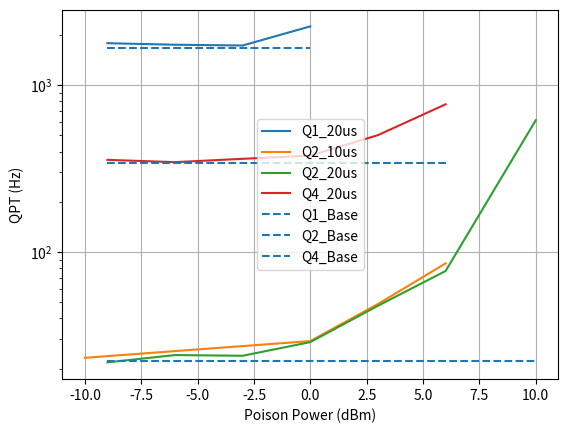
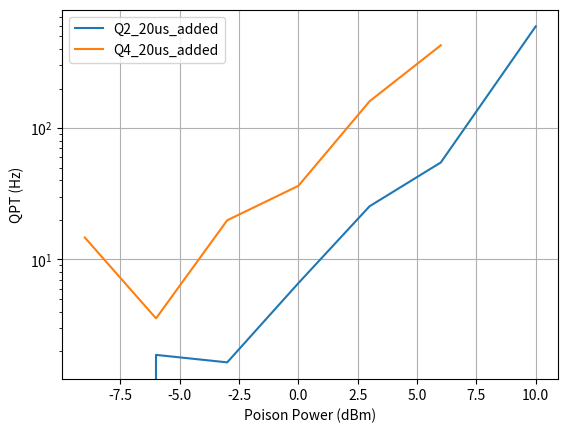

Here is the Python script that generated these plots, in order:
"""
PSD for Q1, Q2, Q4 at different poison power and recover time
Raw data directory
[redacted]
!!! The data set may be not the same thing since the repetition rate is different so the poisoning length is different
"""
import numpy as np
import matplotlib.pyplot as plt
import copy
from scipy.constants import *
# from antennalib import getGamma_pa

# = [[Power1, Rate1], [Power2, Rate2]] Power is the RF output power (dBm), rate is ms
Q1_20us = np.array([[-90, 0.601], [-9, 0.559], [-6, 0.571], [-3, 0.577], [0, 0.443]])

Q2_10us = np.array([[-90, 45], [-10, 43.1], [0, 34.2], [3, 20.5], [6, 11.7]])
Q2_20us = np.array([[-90, 45], [-9, 45.9], [-6, 41.5], [-3, 41.9], [0, 34.7], [3, 21.0], [6, 13.0], [10, 1.62]])

Q4_10us = np.array([[-90, 2.92], [3, 1.85]])
Q4_20us = np.array([[-90, 2.92], [-9, 2.80], [-6, 2.89], [-3, 2.76], [0, 2.64], [3, 1.99], [6, 1.30]])

# Convert ms to Hz
Data_list = [Q1_20us, Q2_10us, Q2_20us, Q4_10us, Q4_20us]
for d in Data_list:
    d[:, 1] = 1000/d[:, 1]
# print('Q2_20us=', Q2_20us)



### plot
plt.plot(Q1_20us[1:, 0], Q1_20us[1:, 1], label='Q1_20us')
plt.plot(Q2_10us[1:, 0], Q2_10us[1:, 1], label='Q2_10us')
plt.plot(Q2_20us[1:, 0], Q2_20us[1:, 1], label='Q2_20us')
# plt.plot(Q4_10us[1:, 0], Q4_10us[1:, 1], label='Q4_10us')
plt.plot(Q4_20us[1:, 0], Q4_20us[1:, 1], label='Q4_20us')

plt.hlines(Q1_20us[0][1], Q1_20us[1][0], Q1_20us[-1][0], linestyles='dashed', label='Q1_Base')
plt.hlines(Q2_20us[0][1], Q2_20us[1][0], Q2_20us[-1][0], linestyles='dashed', label='Q2_Base')
plt.hlines(Q4_20us[0][1], Q4_20us[1][0], Q4_20us[-1][0], linestyles='dashed', label='Q4_Base')

plt.xlabel('Poison Power (dBm)')
plt.ylabel('QPT (Hz)')
# plt.xscale('log')
plt.yscale('log')
plt.grid()
plt.legend()
# plt.show()
plt.draw()

### the added part from Q3
# Extract the added channel
Q2_20us_added = copy.deepcopy(Q2_20us)
Q4_20us_added = copy.deepcopy(Q4_20us)

Data_Added_list = [Q2_20us_added, Q4_20us_added]
for d in Data_Added_list:
    d[:, 1] = d[:, 1] - d[0][1]

# print('Q2_20us_added=', Q2_20us_added)

plt.figure()
plt.plot(Q2_20us_added[1:, 0], Q2_20us_added[1:, 1], label='Q2_20us_added')
plt.plot(Q4_20us_added[1:, 0], Q4_20us_added[1:, 1], label='Q4_20us_added')
plt.xlabel('Poison Power (dBm)')
plt.ylabel('QPT (Hz)')
plt.yscale('log')
plt.grid()
plt.legend()
plt.show()
